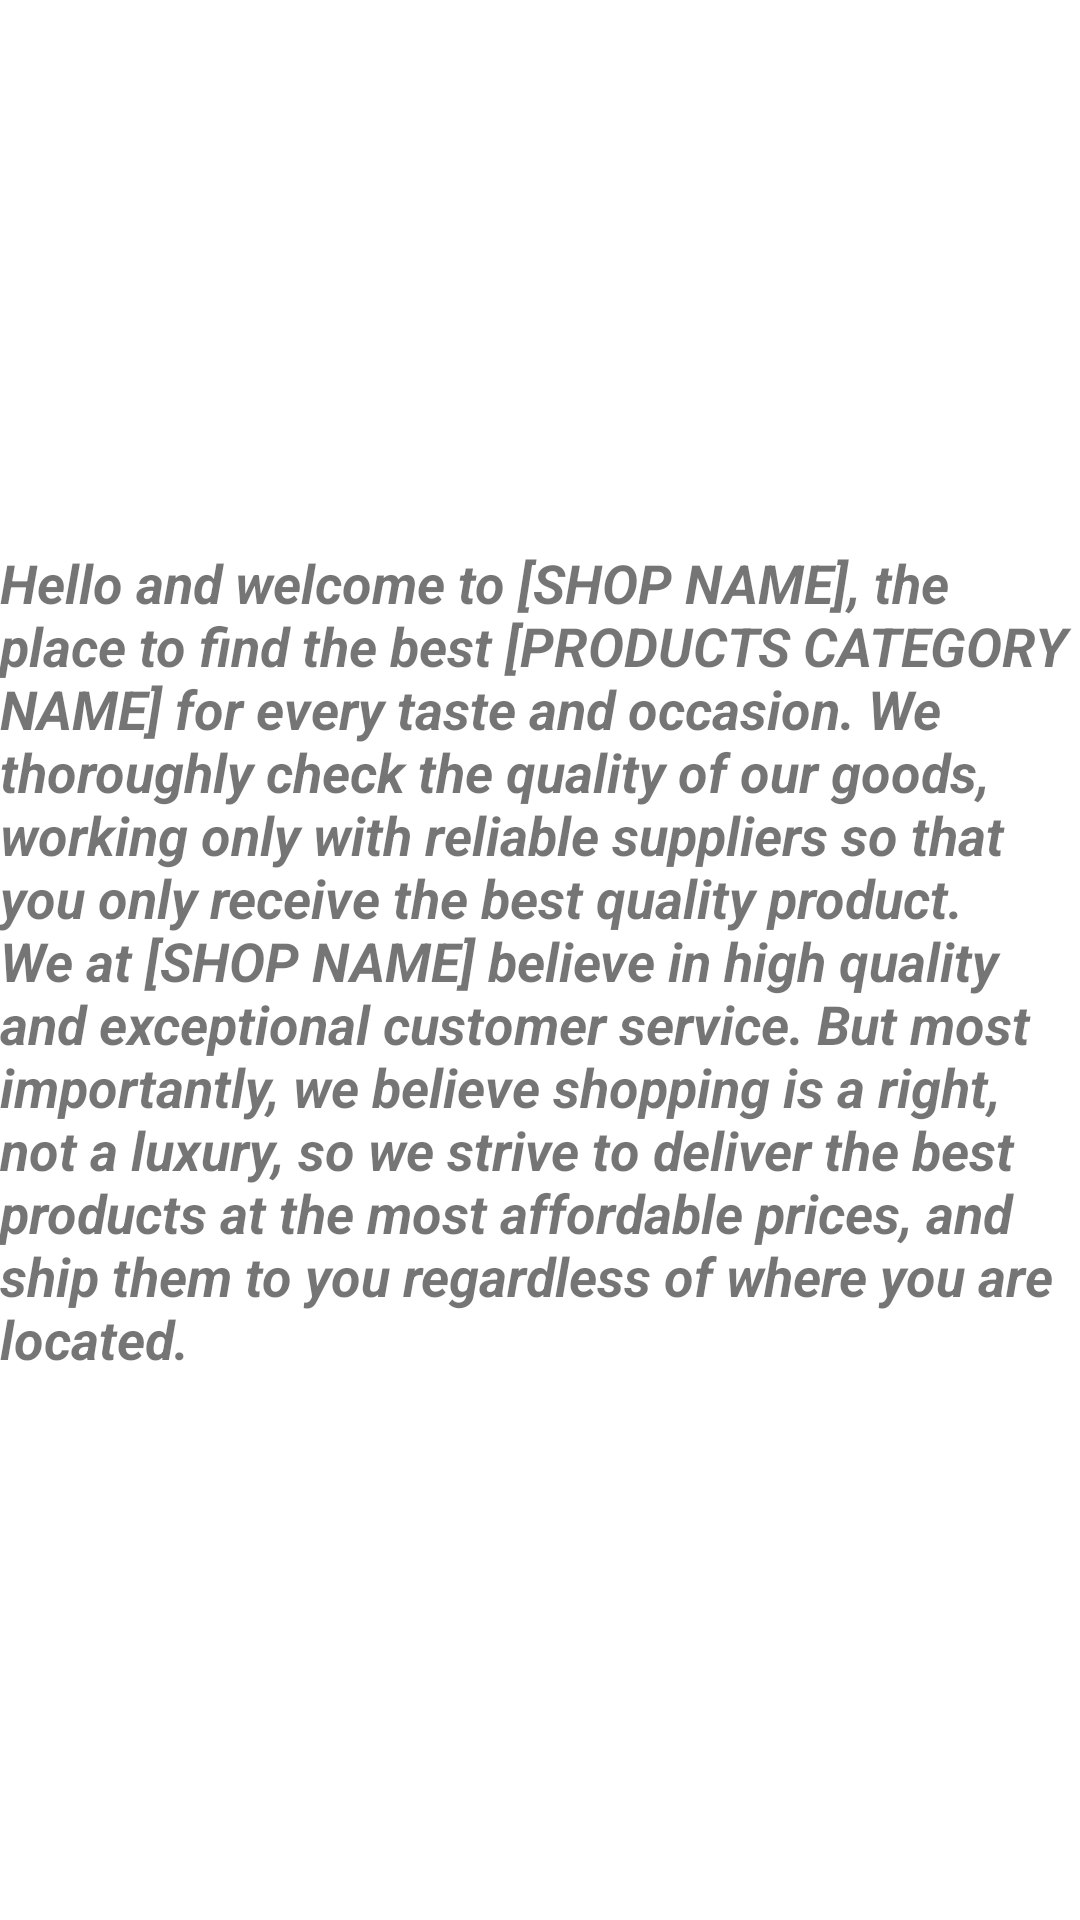

Layout XML and referenced resources for this Android screen:
<!-- AndroidManifest.xml: application theme AppTheme -->
<!-- res/layout/layout_about_us.xml -->
<?xml version="1.0" encoding="utf-8"?>
<androidx.constraintlayout.widget.ConstraintLayout xmlns:android="http://schemas.android.com/apk/res/android"
    xmlns:app="http://schemas.android.com/apk/res-auto"
    xmlns:tools="http://schemas.android.com/tools"
    android:layout_width="match_parent"
    android:layout_height="match_parent"
    tools:context=".AboutUsActivity">

    <TextView
        android:id="@+id/aboutUs"
        android:layout_width="match_parent"
        android:layout_height="wrap_content"
        android:text="@string/about_us_text"
        android:textSize="18sp"
        android:textStyle="bold|italic"
        android:textColor="@color/quantum_black_100"
        app:layout_constraintBottom_toBottomOf="parent"
        app:layout_constraintEnd_toEndOf="parent"
        app:layout_constraintStart_toStartOf="parent"
        app:layout_constraintTop_toTopOf="parent" />



</androidx.constraintlayout.widget.ConstraintLayout>
<!-- resources referenced by this layout -->
<resources>
  <string name="about_us_text">Hello and welcome to [SHOP NAME], the place to find the best [PRODUCTS CATEGORY NAME] for every taste and occasion. We thoroughly check the quality of our goods, working only with reliable suppliers so that you only receive the best quality product.
  
  We at [SHOP NAME] believe in high quality and exceptional customer service. But most importantly, we believe shopping is a right, not a luxury, so we strive to deliver the best products at the most affordable prices, and ship them to you regardless of where you are located. </string>
  <style name="AppTheme" parent="Theme.MaterialComponents.Light.NoActionBar">
          
          <item name="colorPrimary">@color/colorPrimary</item>
          <item name="colorPrimaryDark">@color/colorPrimaryDark</item>
          <item name="colorAccent">@color/colorAccent</item>
      </style>
  <color name="colorPrimary">#6200EE</color>
  <color name="colorPrimaryDark">#3700B3</color>
  <color name="colorAccent">#03DAC5</color>
</resources>
